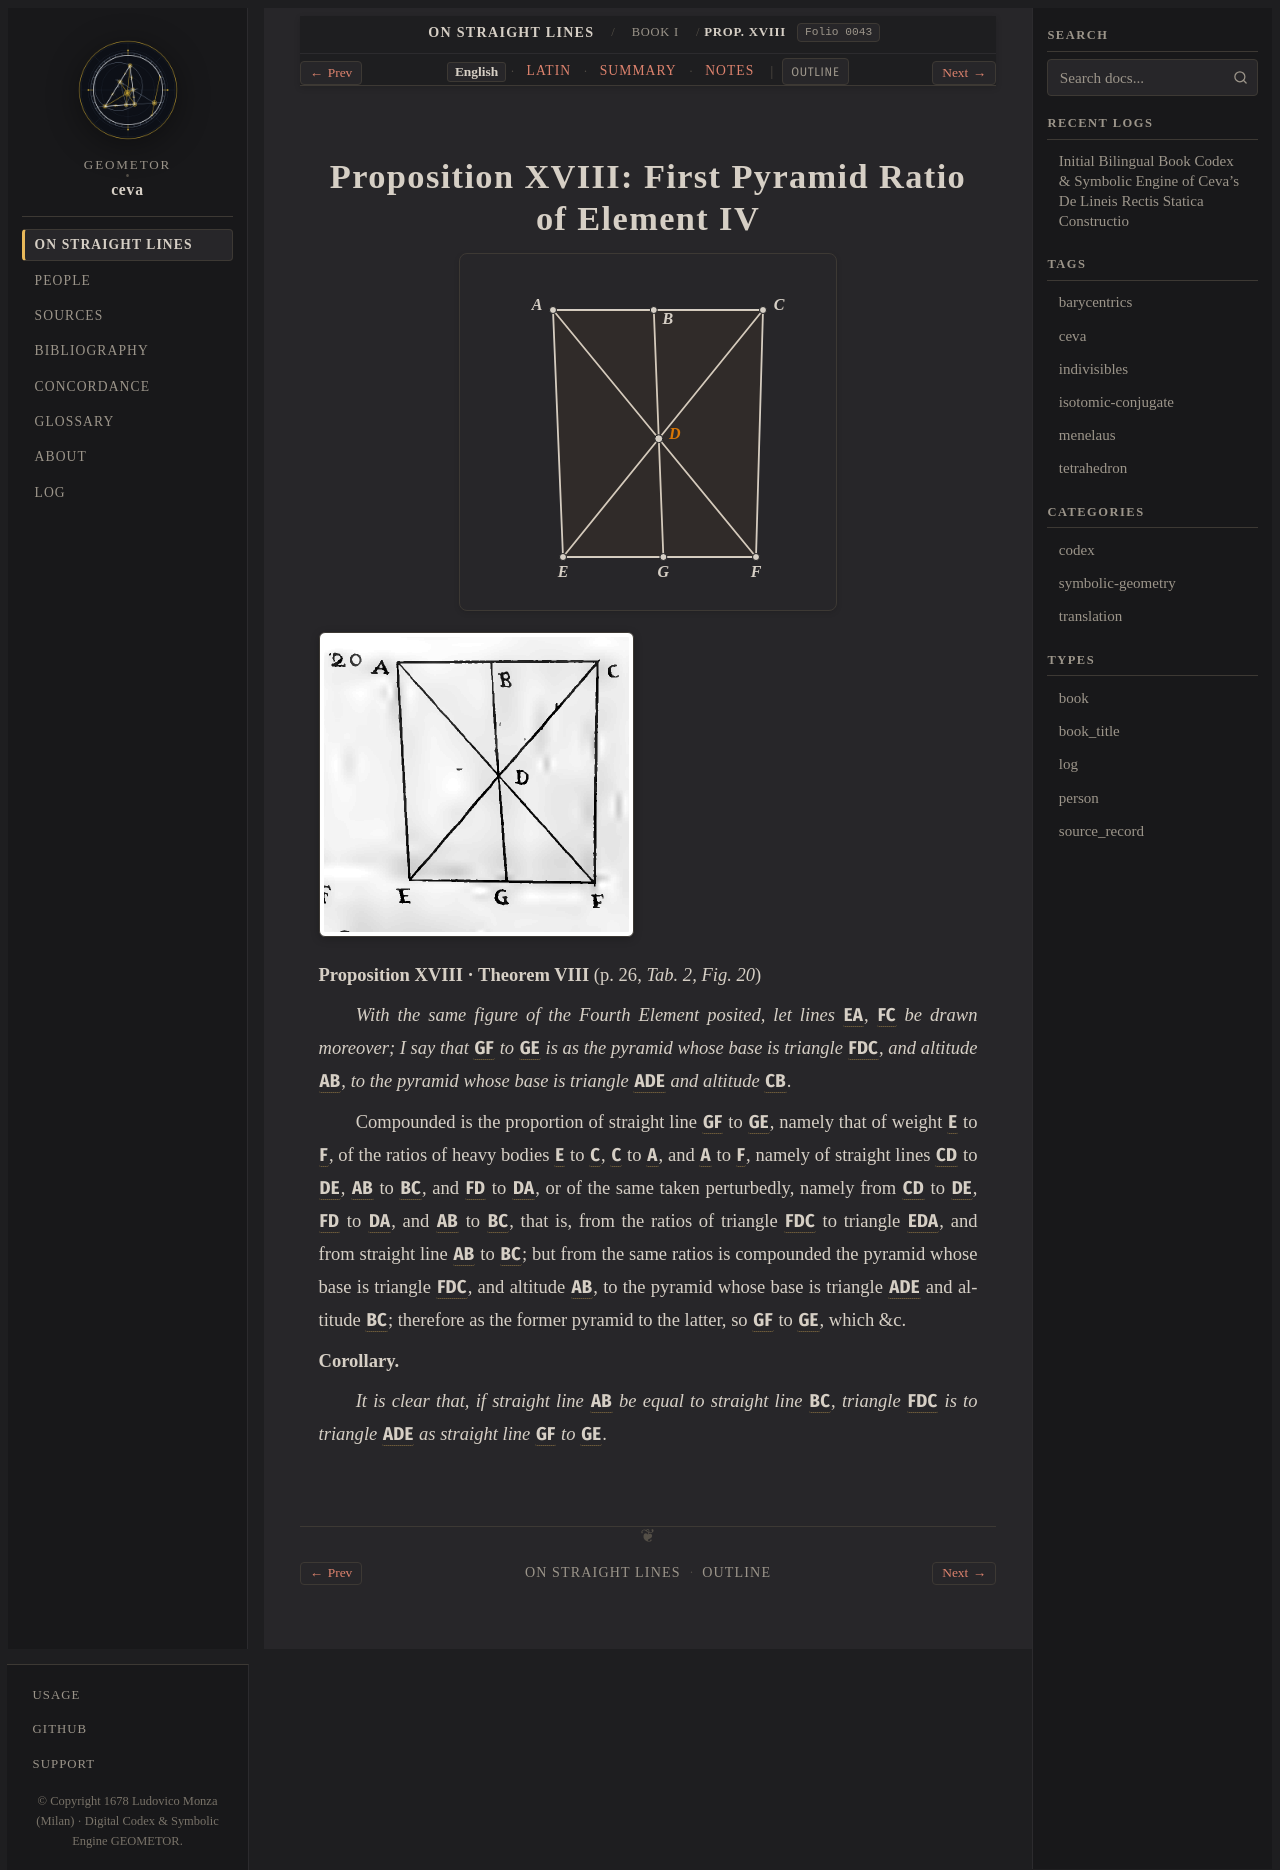

repository: geometor/ceva · page: de_lineis_rectis/liber_primus/prop_18/index.html · generator: sphinx

:layout: book
:order: 19
:canonical_id: liber_primus_prop_18
:breadcrumb_title: Prop. XVIII
:folio: 0043
:tracks: English: index | Latin: la | Summary: summary | Notes: notes

.. _liber-primus-prop-18:
.. _liber-primus-prop-18-en:

Proposition XVIII: First Pyramid Ratio of Element IV
====================================================

.. folio:: 0043
   :page: p. 26

.. picture:: 0105.g20.svg
   :alt: Calibrated interactive SVG — Ceva 1678 Tabula II Fig. 20: Prop. XVIII

.. picture:: 0105.g20.png
   :alt: 1678 copperplate Tabula II Fig. 20: First pyramid ratio of Element IV

**Proposition XVIII · Theorem VIII** (p. 26, `Tab. 2, Fig. 20`)

*With the same figure of the Fourth Element posited, let lines* :g:`EA`, :g:`FC` *be drawn moreover; I say that* :g:`GF` *to* :g:`GE` *is as the pyramid whose base is triangle* :g:`FDC`, *and altitude* :g:`AB`, *to the pyramid whose base is triangle* :g:`ADE` *and altitude* :g:`CB`.

Compounded is the proportion of straight line :g:`GF` to :g:`GE`, namely that of weight :g:`E` to :g:`F`, of the ratios of heavy bodies :g:`E` to :g:`C`, :g:`C` to :g:`A`, and :g:`A` to :g:`F`, namely of straight lines :g:`CD` to :g:`DE`, :g:`AB` to :g:`BC`, and :g:`FD` to :g:`DA`,
or of the same taken perturbedly, namely from :g:`CD` to :g:`DE`, :g:`FD` to :g:`DA`, and :g:`AB` to :g:`BC`, that is, from the ratios of triangle :g:`FDC` to triangle :g:`EDA`, and from straight line :g:`AB` to :g:`BC`;
but from the same ratios is compounded the pyramid whose base is triangle :g:`FDC`, and altitude :g:`AB`, to the pyramid whose base is triangle :g:`ADE` and altitude :g:`BC`; therefore as the former pyramid to the latter, so :g:`GF` to :g:`GE`, which &c.

**Corollary.**

*It is clear that, if straight line* :g:`AB` *be equal to straight line* :g:`BC`, *triangle* :g:`FDC` *is to triangle* :g:`ADE` *as straight line* :g:`GF` *to* :g:`GE`.

.. toctree::
   :hidden:

   la
   summary
   notes
